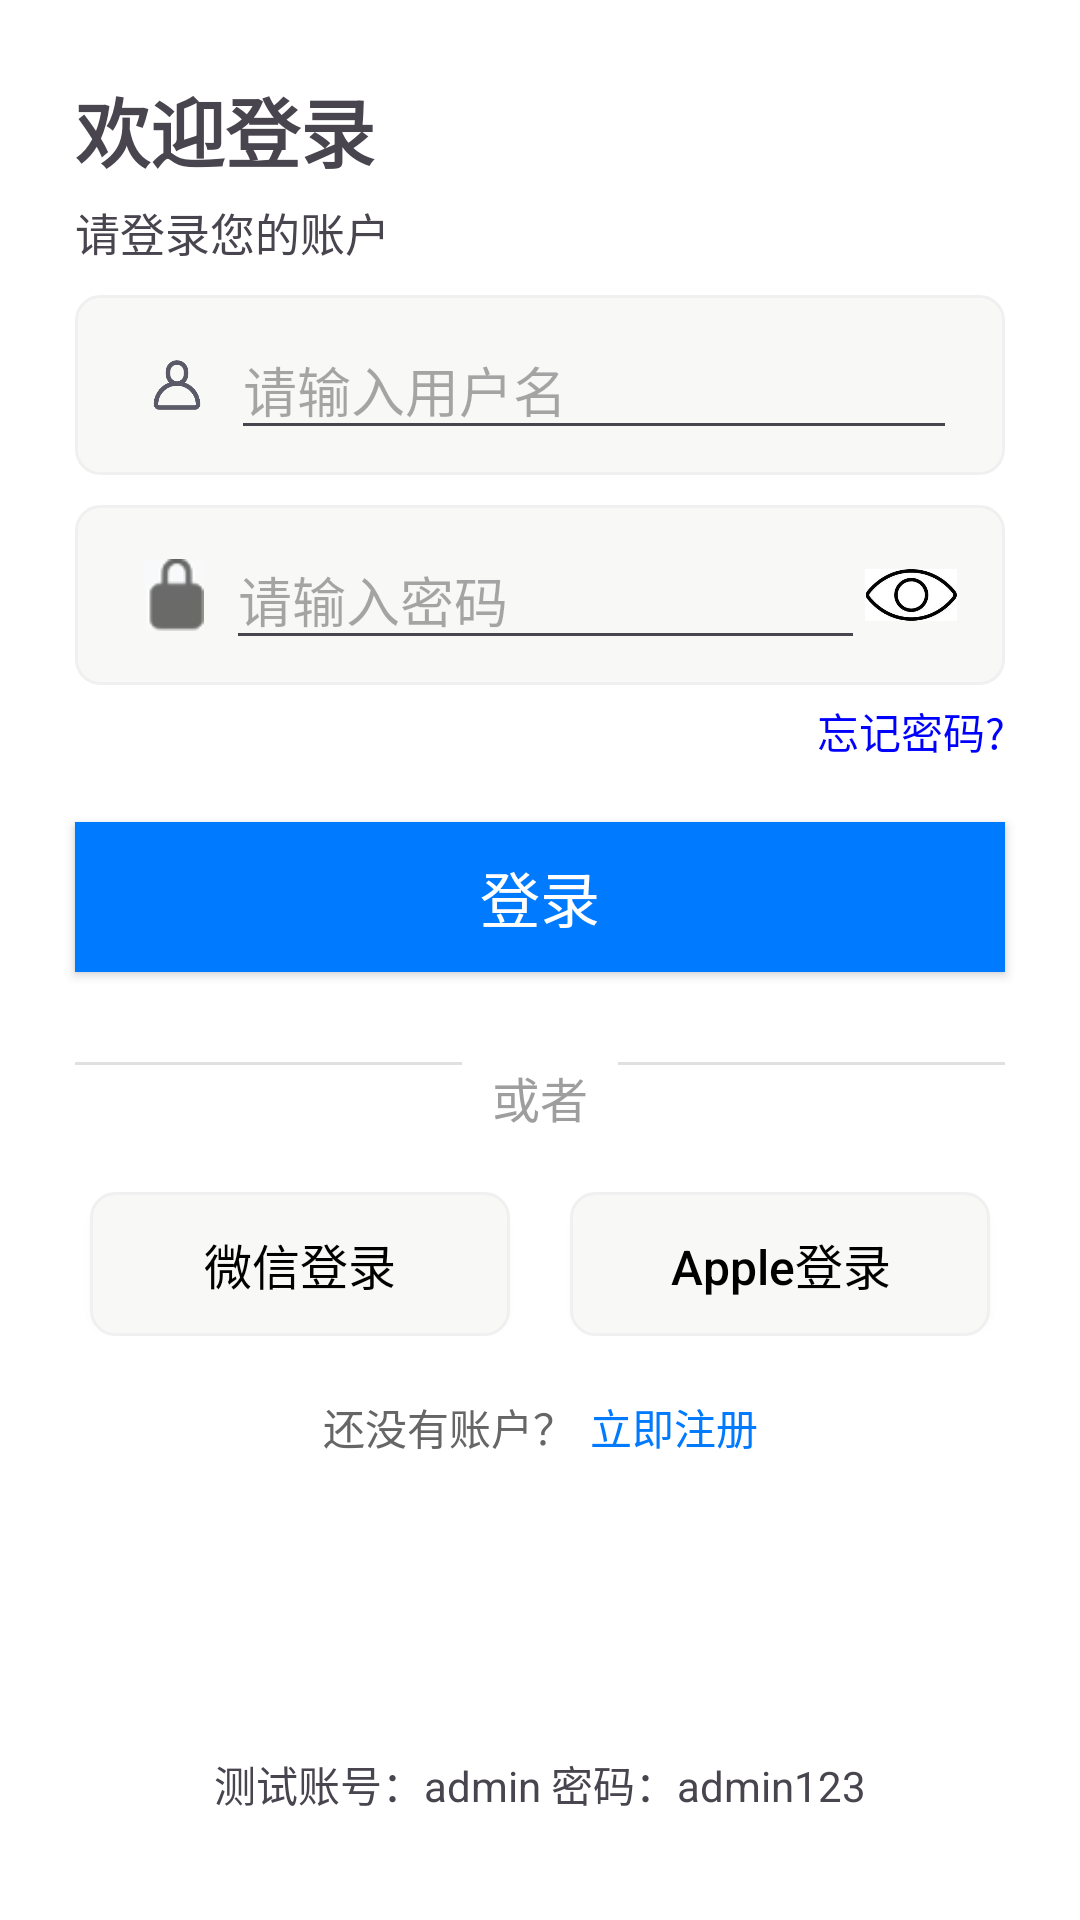

Android layout source for this screen:
<!-- AndroidManifest.xml: application theme Theme.ByteDanceWaterfall -->
<!-- res/layout/login_activity.xml -->
<?xml version="1.0" encoding="utf-8"?>
<androidx.constraintlayout.widget.ConstraintLayout xmlns:android="http://schemas.android.com/apk/res/android"
    xmlns:app="http://schemas.android.com/apk/res-auto"
    xmlns:tools="http://schemas.android.com/tools"
    android:layout_width="match_parent"
    android:layout_height="match_parent"
    android:padding="5dp"
    android:background="#FFFFFF"
    tools:context=".activity.LoginActivity"
    >

    <TextView
        android:id="@+id/welcome"
        android:layout_width="wrap_content"
        android:layout_height="wrap_content"
        android:text="欢迎登录"
        android:textStyle="bold"
        android:fontFamily="sans-serif-black"
        android:textSize="25sp"
        android:layout_marginTop="20dp"
        android:layout_marginLeft="20dp"
        app:layout_constraintStart_toStartOf="parent"
        app:layout_constraintTop_toTopOf="parent" />

    <TextView
        android:id="@+id/login_please"
        android:layout_width="wrap_content"
        android:layout_height="wrap_content"
        android:layout_marginTop="5dp"
        android:text="请登录您的账户"
        android:textSize="15sp"
        app:layout_constraintStart_toStartOf="@id/welcome"
        app:layout_constraintTop_toBottomOf="@id/welcome" />
    <LinearLayout
        android:id="@+id/login_email"
        android:layout_width="match_parent"
        android:layout_height="60dp"
        android:gravity="center_vertical"
        android:orientation="horizontal"
        app:layout_constraintTop_toBottomOf="@id/login_please"
        android:background="@drawable/rounded_edittext_background"
        app:layout_constraintStart_toStartOf="parent"
        app:layout_constraintEnd_toEndOf="parent"
        android:layout_marginLeft="20dp"
        android:layout_marginRight="20dp"
        android:layout_marginTop="10dp"
        android:paddingHorizontal="16dp">

        <ImageView
            android:layout_width="24dp"
            android:layout_height="24dp"
            android:src="@drawable/person"
            android:layout_weight="1"/>
        <EditText
            android:id="@+id/user_name"
            android:layout_width="0dp"
            android:layout_height="wrap_content"
            android:layout_weight="20"
            android:hint="请输入用户名"

            android:inputType="textEmailAddress"
            />
    </LinearLayout>
    <LinearLayout
        android:id="@+id/input_password"
        android:layout_width="match_parent"
        android:layout_height="60dp"
        android:gravity="center_vertical"
        android:orientation="horizontal"
        app:layout_constraintTop_toBottomOf="@id/login_email"
        android:background="@drawable/rounded_edittext_background"
        app:layout_constraintStart_toStartOf="parent"
        app:layout_constraintEnd_toEndOf="parent"
        android:layout_marginLeft="20dp"
        android:layout_marginRight="20dp"
        android:layout_marginTop="10dp"
        android:paddingHorizontal="16dp">

        <ImageView
            android:layout_width="24dp"
            android:layout_height="24dp"
            android:src="@drawable/lock"
            android:layout_weight="1"/>
        <EditText
            android:id="@+id/login_password"
            android:layout_width="0dp"
            android:layout_height="wrap_content"
            android:layout_weight="20"
            android:hint="请输入密码"
            android:maxLength="16"
            android:inputType="textPassword"
            />
        <ImageView
            android:layout_width="20dp"
            android:layout_height="20dp"
            android:src="@drawable/hide_pwd"
            android:layout_weight="1"/>
    </LinearLayout>
    <TextView
        android:id="@+id/forget_pwd"
        android:layout_width="wrap_content"
        android:layout_height="wrap_content"
        android:text="忘记密码?"
        android:textColor="#0000FF"
        android:textSize="14sp"
        android:clickable="true"
        android:focusable="true"
        android:focusableInTouchMode="true"
        app:layout_constraintEnd_toEndOf="@id/input_password"
        app:layout_constraintTop_toBottomOf="@id/input_password"
        android:layout_marginTop="5dp" />

    <Button
        android:id="@+id/login_button"
        android:layout_width="0dp"
        android:layout_height="50dp"
        app:layout_constraintEnd_toEndOf="parent"
        app:layout_constraintStart_toStartOf="parent"
        android:layout_marginTop="20dp"
        android:layout_marginLeft="20dp"
        android:layout_marginRight="20dp"
        android:text="登录"
        android:textSize="20sp"
        android:background="#007AFF"
        android:textColor="#FFFFFF"
        app:layout_constraintTop_toBottomOf="@+id/forget_pwd" />
        
    <LinearLayout
        android:id="@+id/or_divider"
        android:layout_width="0dp"
        android:layout_height="wrap_content"
        android:layout_marginTop="30dp"
        android:layout_marginLeft="20dp"
        android:layout_marginRight="20dp"
        android:orientation="horizontal"
        app:layout_constraintEnd_toEndOf="parent"
        app:layout_constraintStart_toStartOf="parent"
        app:layout_constraintTop_toBottomOf="@+id/login_button">
        
        <View
            android:layout_width="0dp"
            android:layout_height="1dp"
            android:layout_weight="1"
            android:background="#E0E0E0" />
        
        <TextView
            android:layout_width="wrap_content"
            android:layout_height="wrap_content"
            android:text="或者"
            android:textSize="16sp"
            android:textColor="#9E9E9E"
            android:layout_marginLeft="10dp"
            android:layout_marginRight="10dp" />
        
        <View
            android:layout_width="0dp"
            android:layout_height="1dp"
            android:layout_weight="1"
            android:background="#E0E0E0" />
    </LinearLayout>
    
    <LinearLayout
        android:id="@+id/social_login_container"
        android:layout_width="0dp"
        android:layout_height="wrap_content"
        android:layout_marginTop="20dp"
        android:layout_marginLeft="20dp"
        android:layout_marginRight="20dp"
        android:orientation="horizontal"
        app:layout_constraintEnd_toEndOf="parent"
        app:layout_constraintStart_toStartOf="parent"
        app:layout_constraintTop_toBottomOf="@id/or_divider">
        
        <Button
            android:id="@+id/wechat_login"
            android:layout_width="0dp"
            android:layout_height="wrap_content"
            android:layout_weight="1"
            android:layout_marginLeft="5dp"
            android:layout_marginRight="10dp"
            android:text="微信登录"
            android:paddingStart="15dp"
            android:paddingEnd="15dp"
            android:drawableStart="@drawable/wechat_icon"
            android:textColor="#000000"
            android:background="@drawable/rounded_edittext_background"
            android:textSize="16sp" />
        
        <Button
            android:id="@+id/apple_login"
            android:layout_width="0dp"
            android:layout_height="wrap_content"
            android:layout_weight="1"
            android:layout_marginLeft="10dp"
            android:layout_marginRight="5dp"
            android:textAllCaps="false"
            android:text="Apple登录"
            android:drawableStart="@drawable/apple_icon"
            android:paddingStart="15dp"
            android:paddingEnd="15dp"
            android:background="@drawable/rounded_edittext_background"
            android:textColor="#000000"
            android:textSize="16sp" />
    </LinearLayout>

    <LinearLayout
        android:layout_width="wrap_content"
        android:layout_height="wrap_content"
        android:layout_marginTop="20dp"
        android:orientation="horizontal"
        app:layout_constraintStart_toStartOf="parent"
        app:layout_constraintEnd_toEndOf="parent"
        app:layout_constraintTop_toBottomOf="@id/social_login_container">
        
        <TextView
            android:layout_width="wrap_content"
            android:layout_height="wrap_content"
            android:text="还没有账户？"
            android:textSize="14sp"
            android:textColor="#666666" />
        
        <TextView
            android:id="@+id/register"
            android:layout_width="wrap_content"
            android:layout_height="wrap_content"
            android:text="立即注册"
            android:textColor="#007AFF"
            android:textSize="14sp"
            android:clickable="true"
            android:focusableInTouchMode="true"
            android:layout_marginLeft="5dp" />
        
    </LinearLayout>

    <TextView
        android:layout_width="wrap_content"
        android:layout_height="wrap_content"
        android:text="测试账号：admin 密码：admin123"
        app:layout_constraintBottom_toBottomOf="parent"
        app:layout_constraintEnd_toEndOf="parent"
        app:layout_constraintStart_toStartOf="parent"
        android:layout_marginBottom="30dp"/>
</androidx.constraintlayout.widget.ConstraintLayout>
<!-- resources referenced by this layout -->
<resources>
  <!-- drawable apple_icon (drawable) -->
  <?xml version="1.0" encoding="utf-8"?>
  <layer-list xmlns:android="http://schemas.android.com/apk/res/android">
      <item
          android:width="24dp"
          android:height="24dp"
          android:drawable="@drawable/apple" />
  </layer-list>
  <!-- drawable hide_pwd: png bitmap (drawable, 57853 bytes) -->
  <!-- drawable lock: png bitmap (drawable, 811 bytes) -->
  <!-- drawable person: png bitmap (drawable, 3820 bytes) -->
  <!-- drawable rounded_edittext_background (drawable) -->
  <?xml version="1.0" encoding="utf-8"?>
  <layer-list xmlns:android="http://schemas.android.com/apk/res/android">
      
      <item
          android:left="1dp"
          android:right="1dp"
          android:top="3dp"
          android:bottom="3dp">
          <shape android:shape="rectangle">
              <corners android:radius="8dp" />
              <solid android:color="#40000000" />
          </shape>
      </item>
      
      <item
          android:left="0dp"
          android:right="0dp"
          android:top="0dp"
          android:bottom="0dp">
          <shape android:shape="rectangle">
              <corners android:radius="8dp" />
              <solid android:color="#f8f9f6" />
              <stroke
                  android:width="1dp"
                  android:color="#F0F0F0" />
          </shape>
      </item>
  </layer-list>
  <!-- drawable wechat_icon (drawable) -->
  <?xml version="1.0" encoding="utf-8"?>
  <layer-list xmlns:android="http://schemas.android.com/apk/res/android">
      <item
          android:id="@+id/wechat_icon"
          android:width="24dp"
          android:height="24dp"
          android:drawable="@drawable/wechat" />
  </layer-list>
  <style name="Theme.ByteDanceWaterfall" parent="Base.Theme.ByteDanceWaterfall" />
  <style name="Base.Theme.ByteDanceWaterfall" parent="Theme.Material3.DayNight.NoActionBar">
          
          
      </style>
</resources>
